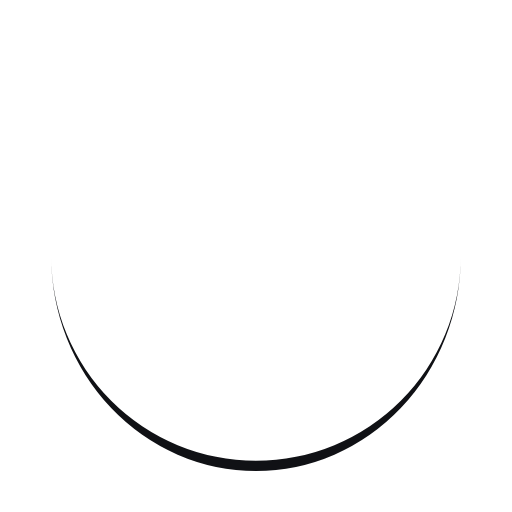
t = 0.00 s
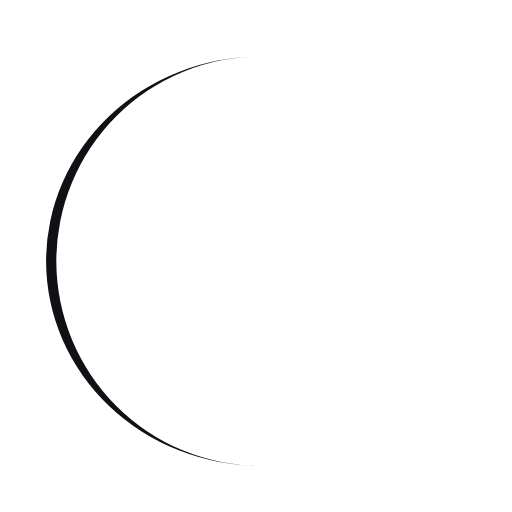
t = 0.25 s
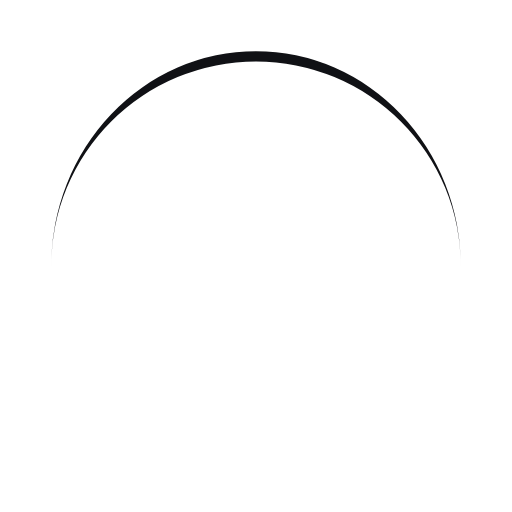
t = 0.50 s
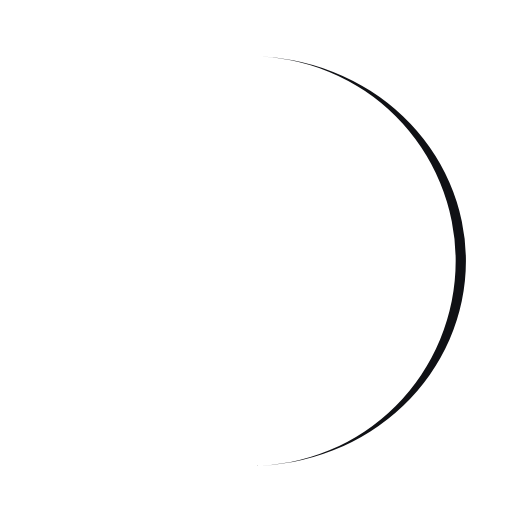
t = 0.75 s

The animated SVG that drew these frames (rendered in a browser with its animation timeline set to each time). Animation: 1 SMIL element (animateTransform=1); one cycle of 1.00 s, repeats indefinitely.

<svg xmlns="http://www.w3.org/2000/svg" viewBox="0 0 100 100" preserveAspectRatio="xMidYMid" width="200" height="200" style="shape-rendering: auto; display: block; background: transparent;" xmlns:xlink="http://www.w3.org/1999/xlink"><g><path stroke="none" fill="#101115" d="M10 50A40 40 0 0 0 90 50A40 42 0 0 1 10 50">
  <animateTransform values="0 50 51;360 50 51" keyTimes="0;1" repeatCount="indefinite" dur="1s" type="rotate" attributeName="transform"></animateTransform>
</path><g></g></g><!-- [ldio] generated by https://loading.io --></svg>
